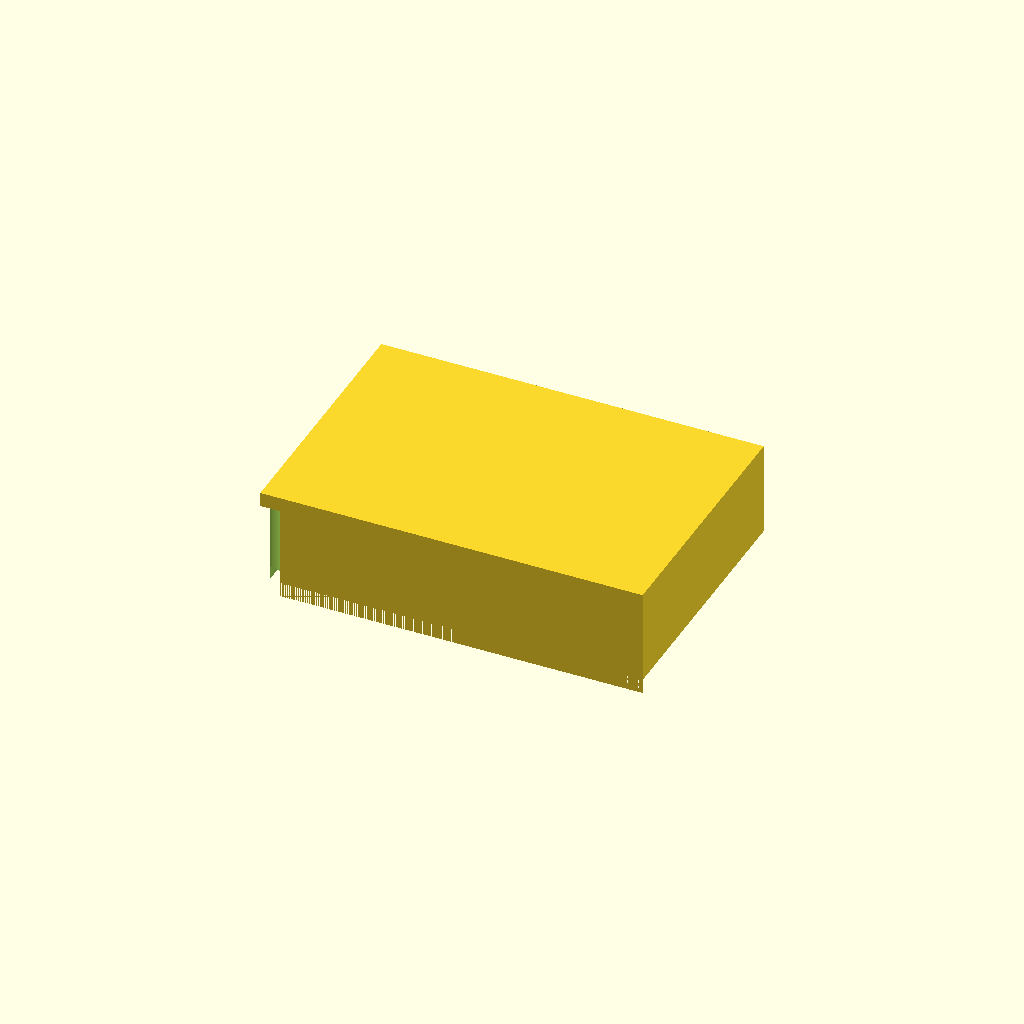
Cell 1: the model at its default parameters.
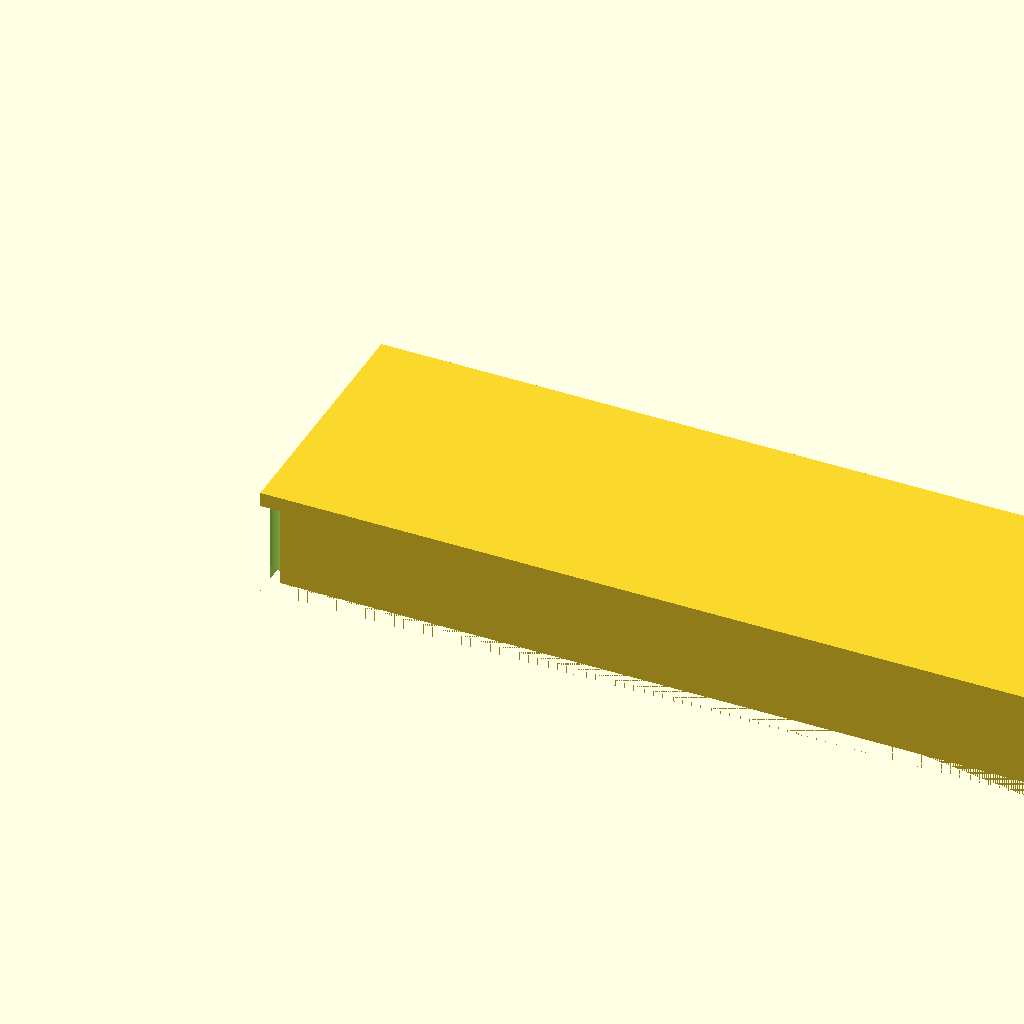
Cell 2: rack_length = 212 (everything else at default).
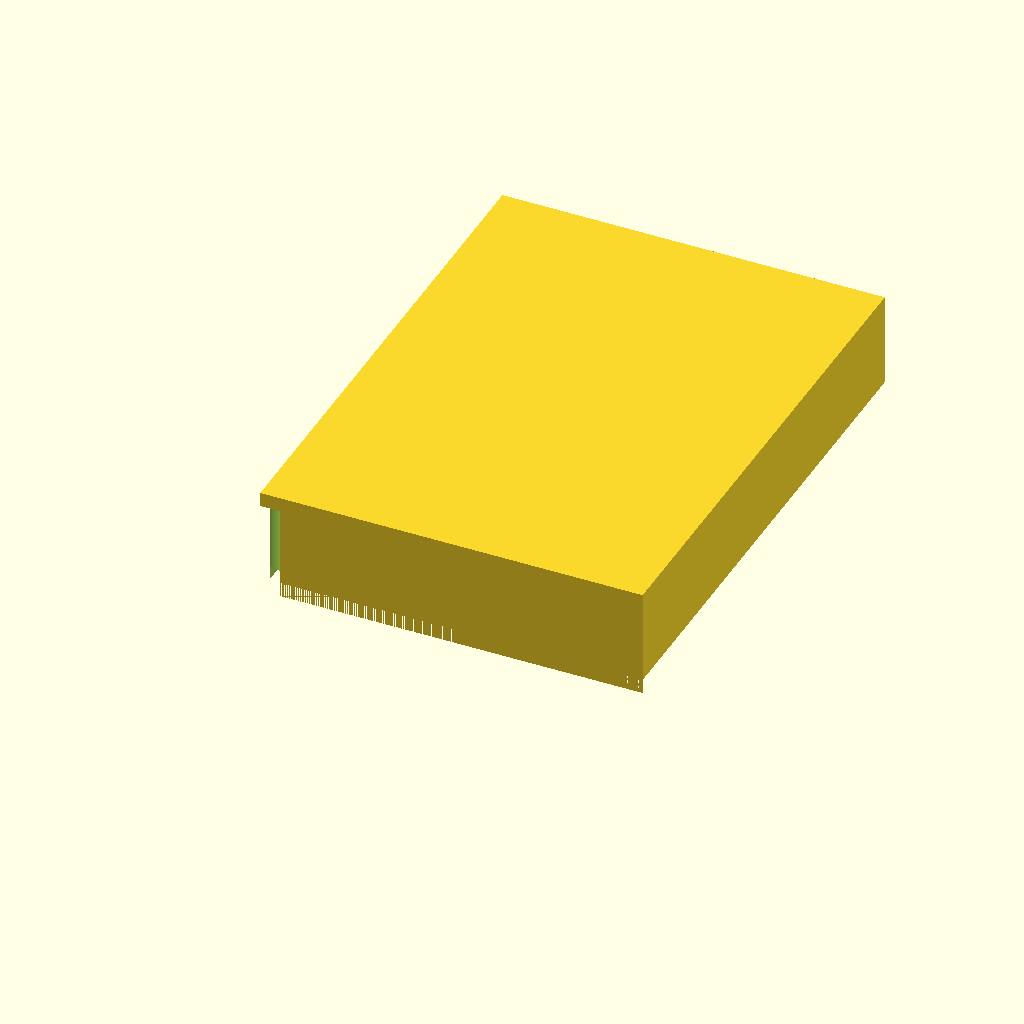
Cell 3: rack_width = 144 (everything else at default).
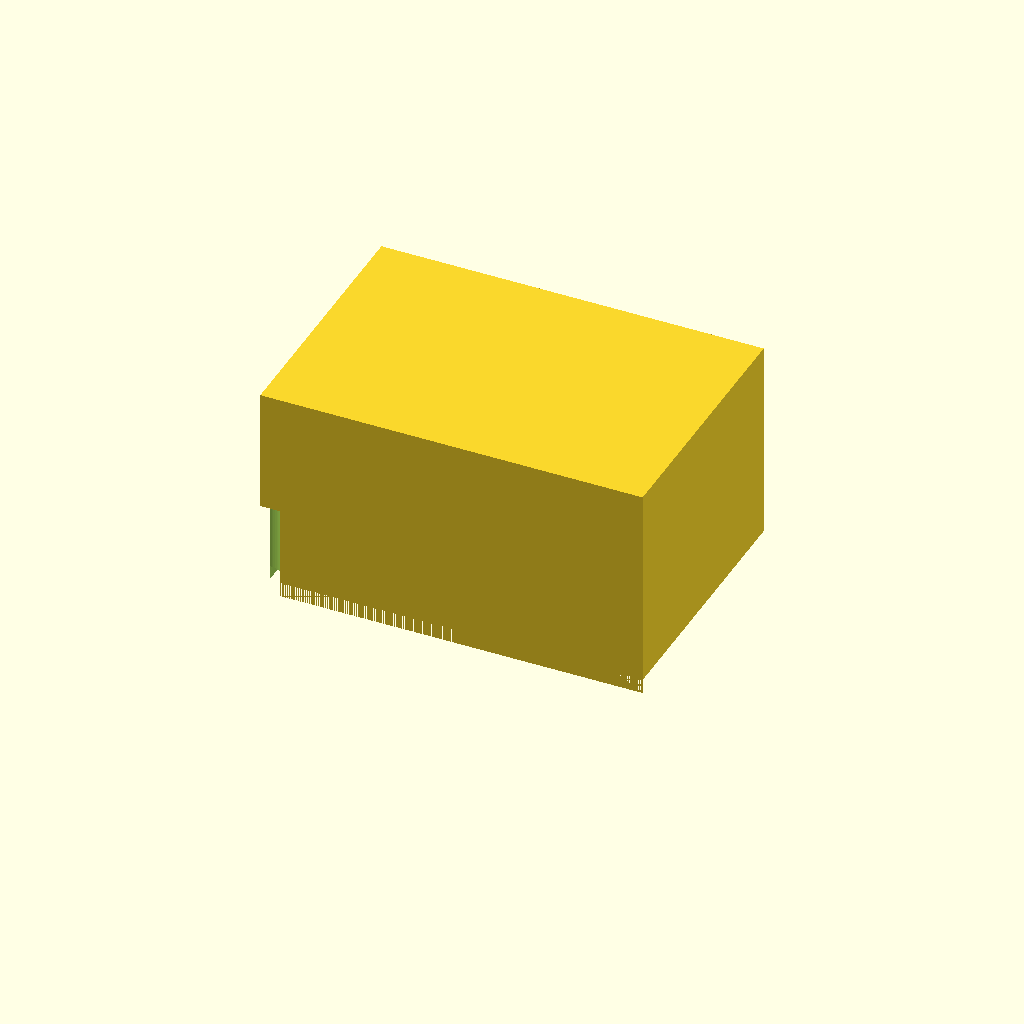
Cell 4 — rack_height set to 60, the other parameters unchanged.
All cells are drawn from one camera (rotation 55°, 0°, 25°, orthographic, colour scheme Cornfield), so only the parameter changes between them.
The OpenSCAD source (bench/results/main/code/gemma4_e4b-it-q4_K_M/tube_rack_1p5ml_s0_a0.scad):
// Bench Rack for 1.5 mL Microcentrifuge Tubes

// --- Dimensions ---
rack_length = 106;      // Total length along X (mm)
rack_width = 72;        // Total width along Y (mm)
rack_height = 30;       // Total height of the block (mm)
hole_diameter = 11.2;   // Diameter of each tube hole (mm)
hole_depth = 25;        // Depth of the holes (mm)
floor_thickness = 5;    // Thickness of the solid floor (mm)

// --- Hole Grid Parameters ---
num_rows_y = 4;         // Number of rows along Y
holes_per_row_x = 6;   // Number of holes along X
spacing_xy = 16;        // Center-to-center spacing in both X and Y (mm)

// --- Calculations for Centering ---
// Total span covered by the grid centers: (N-1) * Spacing
span_x = (holes_per_row_x - 1) * spacing_xy;
span_y = (num_rows_y - 1) * spacing_xy;

// Offset from center to the first hole center
offset_x = span_x / 2;
offset_y = span_y / 2;

// --- Constants ---
$fn = 64; // High resolution for curves

// --- Main Module: The Rack Body ---
module bench_rack() {
    difference() {
        // 1. Solid Outer Block (The main body)
        cube([rack_length, rack_width, rack_height]);

        // 2. Cutting the Holes
        for (i = [0 : holes_per_row_x - 1]) { // Loop along X (columns)
            for (j = [0 : num_rows_y - 1]) { // Loop along Y (rows)

                // Calculate center position for this hole
                // Center X: Rack center + offset from rack center to first hole + i * spacing
                hole_center_x = -(rack_length / 2) + offset_x + i * spacing_xy;
                // Center Y: Rack center + offset from rack center to first row + j * spacing
                hole_center_y = -(rack_width / 2) + offset_y + j * spacing_xy;

                // The cutting cylinder must extend past the top and bottom faces.
                // It starts at Z=0 (the base of the rack).
                // We cut down to -1mm relative to the floor, ensuring it goes through the 5mm floor.
                cylinder(h = hole_depth + 1, r = hole_diameter / 2, center = [hole_center_x, hole_center_y, -(floor_thickness/2) - (hole_depth/2)]);

            }
        }

        // 3. Cutting the Solid Floor (Creating the open top structure)
        // We cut a block that is slightly larger than the rack body, but only up to the floor thickness.
        // This ensures the holes are fully formed and the bottom remains solid.
        translate([0, 0, -1]) // Start cutting just below Z=0
        cube([rack_length + 2, rack_width + 2, floor_thickness]);

    }
}

bench_rack();
Customizer parameters (derived from the source; name, type, default, range or options):
rack_length: number, default 106
rack_width: number, default 72
rack_height: number, default 30
hole_diameter: number, default 11.2
hole_depth: number, default 25
floor_thickness: number, default 5
num_rows_y: number, default 4
holes_per_row_x: number, default 6
spacing_xy: number, default 16
